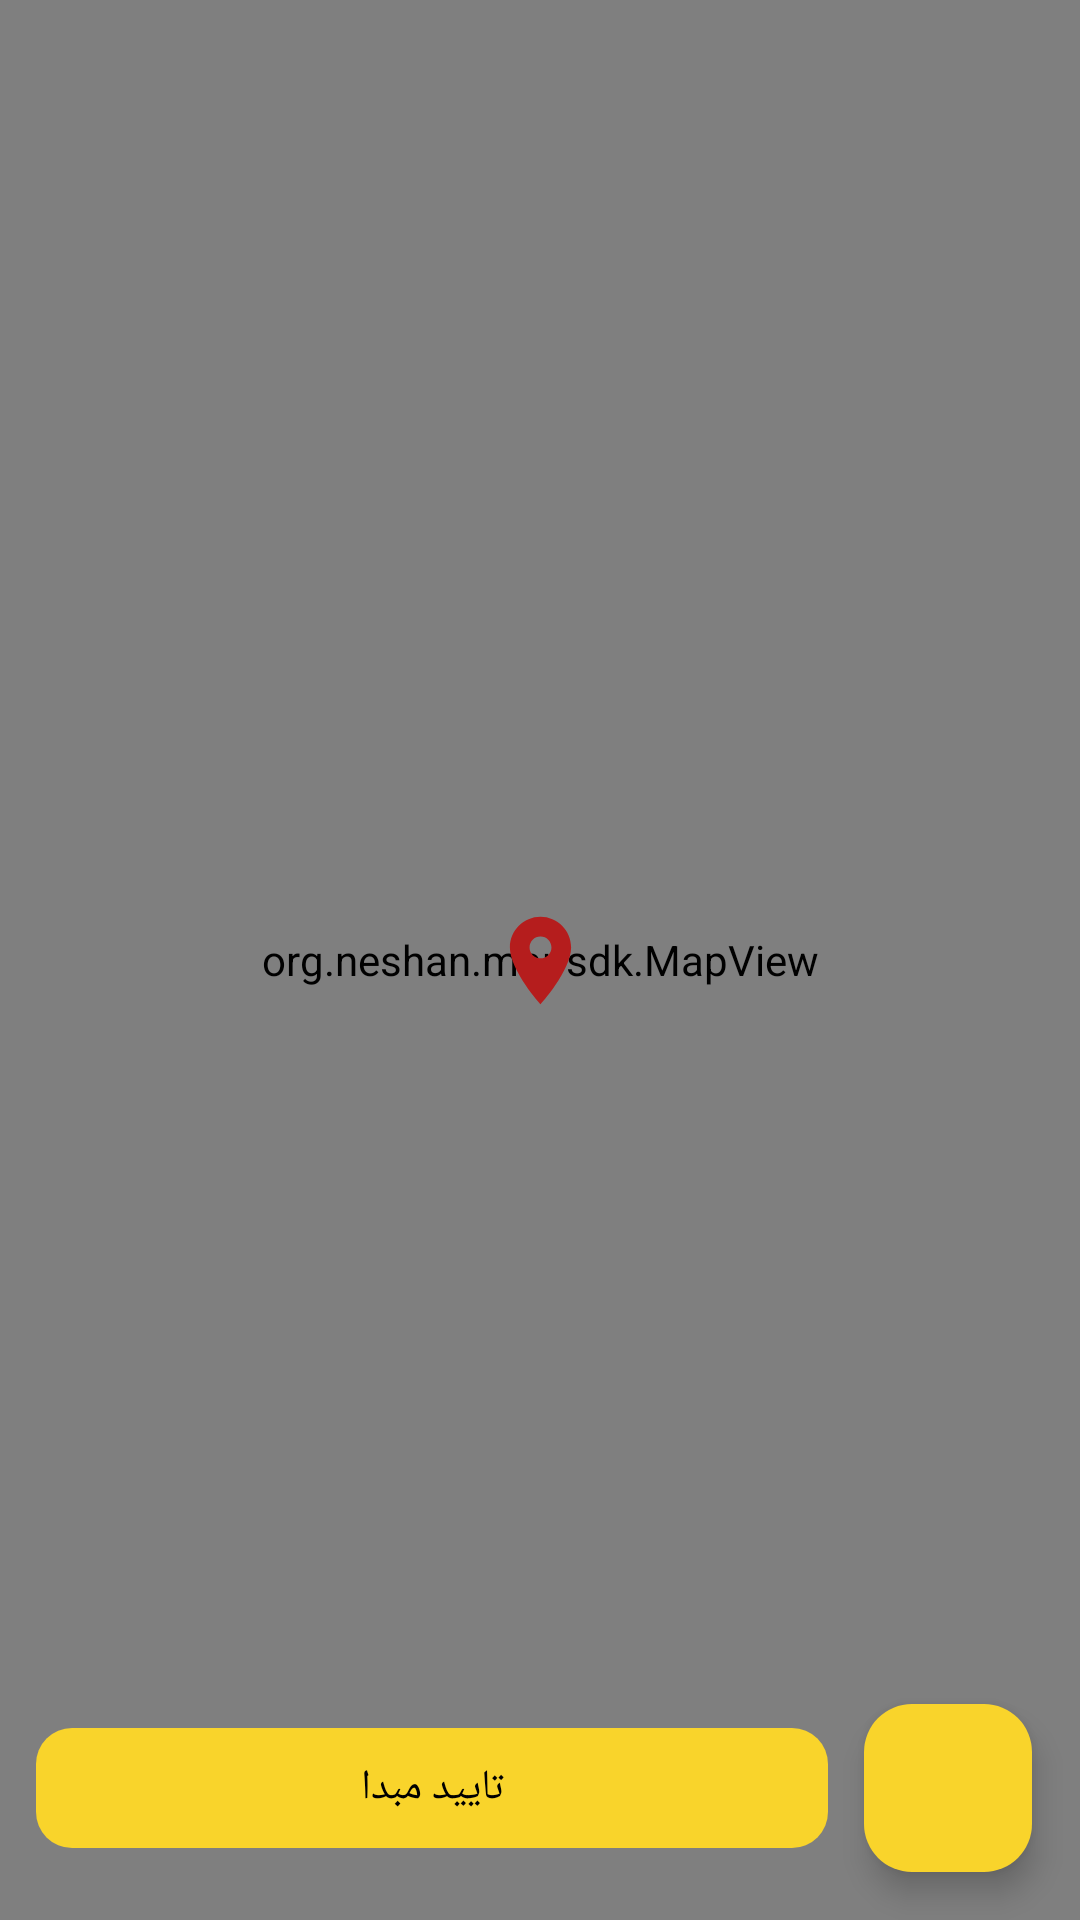

Layout XML and referenced resources for this Android screen:
<!-- AndroidManifest.xml: application theme Theme.MetroYab -->
<!-- res/layout/fragment_map.xml -->
<?xml version="1.0" encoding="utf-8"?>
<layout xmlns:app="http://schemas.android.com/apk/res-auto"
    xmlns:tools="http://schemas.android.com/tools"
    xmlns:android="http://schemas.android.com/apk/res/android">

<androidx.constraintlayout.widget.ConstraintLayout
    android:layout_width="match_parent"
    android:layout_height="match_parent"
    tools:context=".presentation.ui.map.MapFragment">

    <org.neshan.mapsdk.MapView
        android:id="@+id/map"
        android:layout_width="match_parent"
        android:layout_height="match_parent"
        app:layout_constraintEnd_toEndOf="parent"
        app:layout_constraintStart_toStartOf="parent"
        app:layout_constraintTop_toTopOf="parent" >

        <androidx.constraintlayout.widget.ConstraintLayout
            android:id="@+id/constraintLayout"
            android:layout_width="match_parent"
            android:layout_height="75dp"
            android:background="@color/main_color">



        </androidx.constraintlayout.widget.ConstraintLayout>

        <com.google.android.material.floatingactionbutton.FloatingActionButton
            android:id="@+id/floatingActionButton"
            android:layout_width="wrap_content"
            android:layout_height="wrap_content"
            android:layout_margin="16dp"
            android:backgroundTint="@color/main_color"
            android:src="@drawable/baseline_search_24"
            app:layout_constraintBottom_toBottomOf="@+id/et_name2"
            app:layout_constraintEnd_toEndOf="parent"
            app:layout_constraintTop_toTopOf="@+id/et_name2" />

        <com.google.android.material.textfield.TextInputLayout
            android:id="@+id/et_name2"
            style="@style/Widget.MaterialComponents.TextInputLayout.OutlinedBox"
            android:layout_width="0dp"
            android:layout_height="wrap_content"
            android:layout_marginStart="8dp"
            android:layout_marginTop="8dp"
            android:layout_marginEnd="8dp"
            app:layout_constraintEnd_toStartOf="@+id/floatingActionButton"
            app:layout_constraintStart_toStartOf="parent"
            app:layout_constraintTop_toBottomOf="@+id/constraintLayout">

            <androidx.appcompat.widget.AppCompatEditText
                android:id="@+id/et_search"
                android:layout_width="match_parent"
                android:layout_height="match_parent"
                android:hint="جستجو کنید..."
                android:fontFamily="@font/iran_yekan_regular"/>
        </com.google.android.material.textfield.TextInputLayout>


    </org.neshan.mapsdk.MapView>

    <androidx.appcompat.widget.AppCompatImageView
        android:layout_width="35dp"
        android:layout_height="35dp"
        android:src="@drawable/baseline_location_on_24"
        app:layout_constraintBottom_toBottomOf="parent"
        app:layout_constraintEnd_toEndOf="parent"
        app:layout_constraintStart_toStartOf="parent"
        app:layout_constraintTop_toTopOf="parent" />


    <com.google.android.material.floatingactionbutton.FloatingActionButton
        android:id="@+id/fab_gps"
        android:layout_width="wrap_content"
        android:layout_height="wrap_content"
        android:layout_margin="16dp"
        android:backgroundTint="@color/main_color"
        android:src="@drawable/baseline_gps_fixed_24"
        app:layout_constraintBottom_toBottomOf="parent"
        app:layout_constraintEnd_toEndOf="parent" />

    <androidx.constraintlayout.widget.ConstraintLayout
        android:layout_width="0dp"
        android:layout_height="wrap_content"
        android:layout_marginStart="12dp"
        android:layout_marginEnd="12dp"
        app:layout_constraintBottom_toBottomOf="@+id/fab_gps"
        app:layout_constraintEnd_toStartOf="@+id/fab_gps"
        app:layout_constraintStart_toStartOf="parent"
        app:layout_constraintTop_toTopOf="@+id/fab_gps">


        <com.google.android.material.button.MaterialButton
            android:id="@+id/btn_origin_select"
            android:layout_width="0dp"
            android:layout_height="wrap_content"

            android:fontFamily="@font/iran_yekan_bold"
            android:text="تایید مبدا"
            android:textColor="@color/black"
            app:cornerRadius="12dp"
            app:layout_constraintBottom_toBottomOf="parent"
            app:layout_constraintEnd_toEndOf="parent"
            app:layout_constraintStart_toStartOf="parent"
            app:layout_constraintTop_toTopOf="parent" />

        <ProgressBar
            android:id="@+id/progress_map"
            android:layout_width="35dp"
            android:layout_height="35dp"
            android:layout_marginStart="8dp"
            android:visibility="gone"
            android:indeterminateTint="@color/black"
            app:layout_constraintBottom_toBottomOf="parent"
            app:layout_constraintStart_toStartOf="parent"
            app:layout_constraintTop_toTopOf="parent" />

    </androidx.constraintlayout.widget.ConstraintLayout>


    <androidx.recyclerview.widget.RecyclerView
        android:id="@+id/recy_nearest_metro"
        android:layout_width="match_parent"
        android:layout_height="wrap_content"
        app:layout_constraintBottom_toBottomOf="parent"
        app:layout_constraintEnd_toEndOf="parent"
        app:layout_constraintStart_toStartOf="parent" />

</androidx.constraintlayout.widget.ConstraintLayout>
</layout>
<!-- resources referenced by this layout -->
<resources>
  <color name="black">#FF000000</color>
  <color name="main_color">#F9D42B</color>
  <!-- drawable baseline_location_on_24 (drawable) -->
  <vector android:height="24dp" android:tint="#B51D1D"
      android:viewportHeight="24" android:viewportWidth="24"
      android:width="24dp" xmlns:android="http://schemas.android.com/apk/res/android">
      <path android:fillColor="@android:color/white" android:pathData="M12,2C8.13,2 5,5.13 5,9c0,5.25 7,13 7,13s7,-7.75 7,-13c0,-3.87 -3.13,-7 -7,-7zM12,11.5c-1.38,0 -2.5,-1.12 -2.5,-2.5s1.12,-2.5 2.5,-2.5 2.5,1.12 2.5,2.5 -1.12,2.5 -2.5,2.5z"/>
  </vector>
  <style name="Theme.MetroYab" parent="Base.Theme.MetroYab" />
  <style name="Base.Theme.MetroYab" parent="Theme.Material3.DayNight.NoActionBar">
          
           <item name="colorPrimary">@color/main_color</item>
      </style>
</resources>
